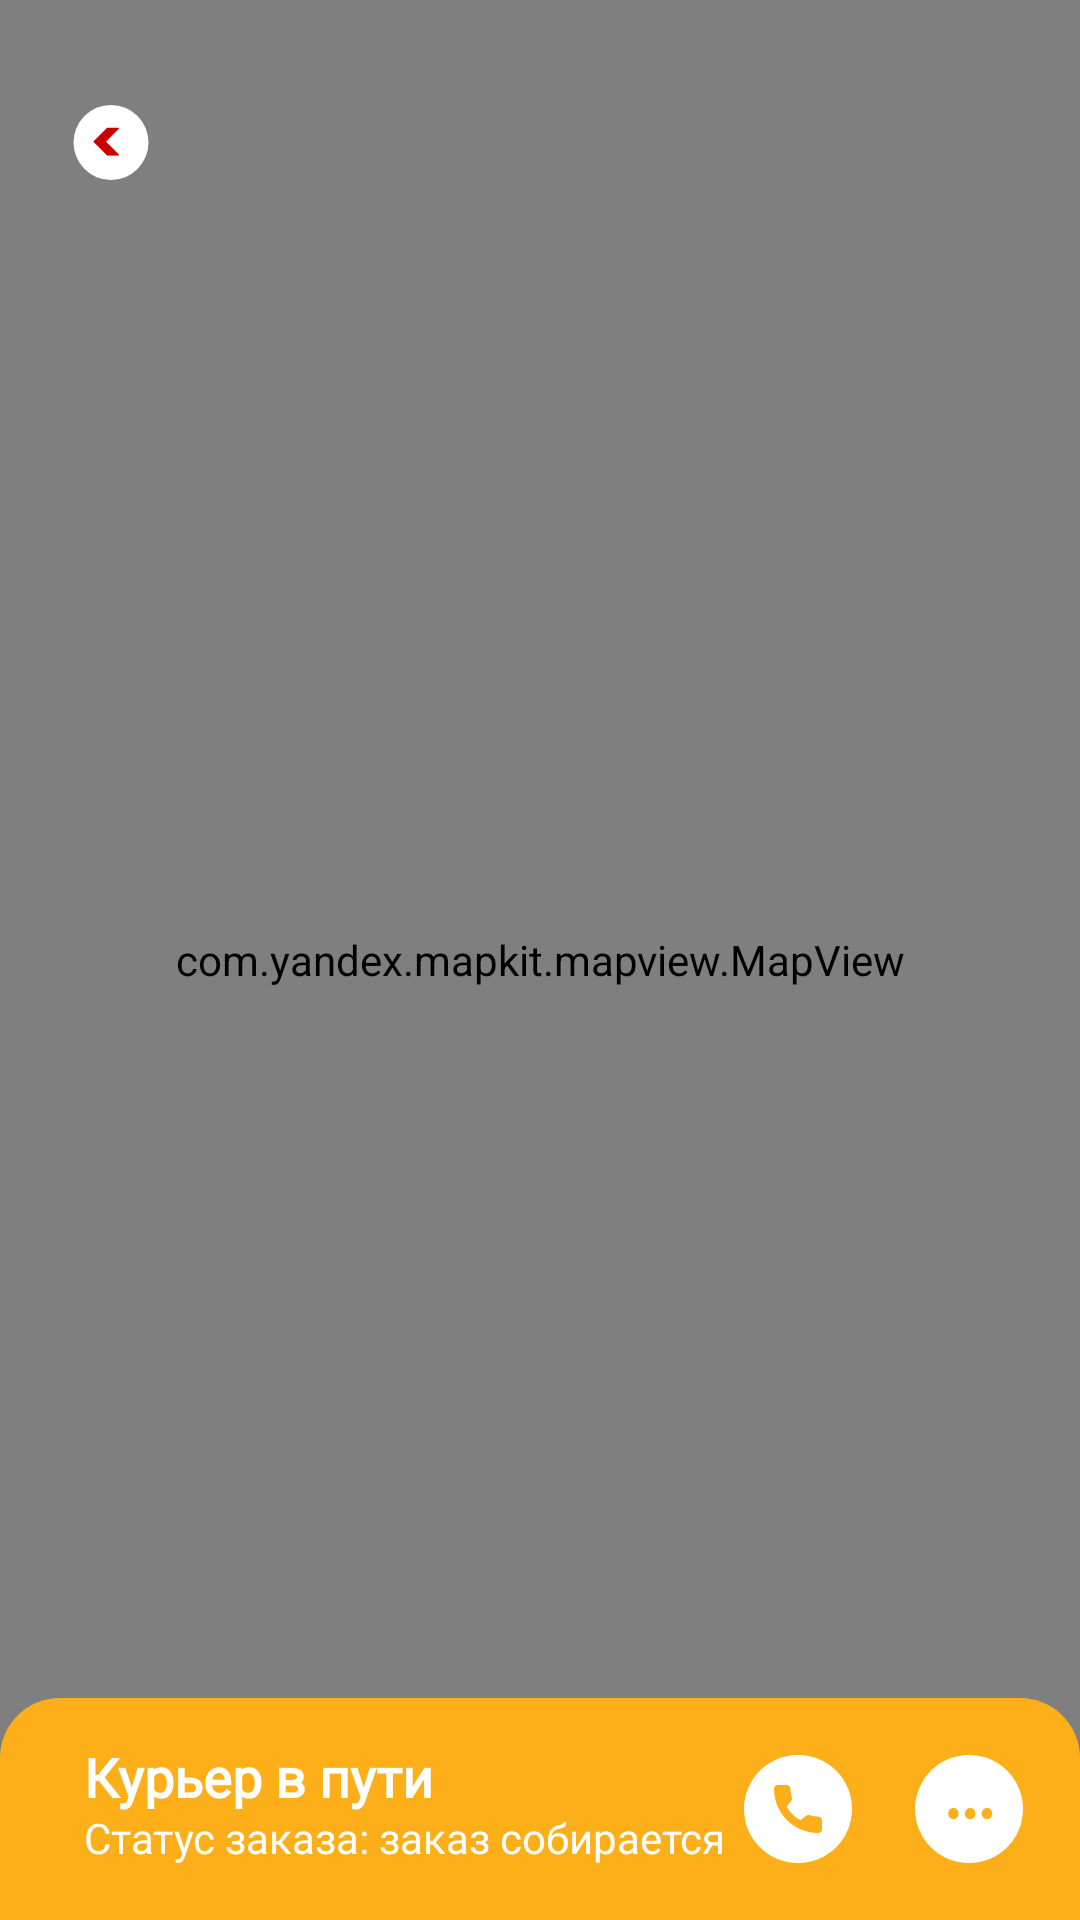

The Android layout XML behind this screen, and the referenced resources:
<!-- AndroidManifest.xml: application theme Theme.SpeedWalk -->
<!-- res/layout/fragment_map_order.xml -->
<?xml version="1.0" encoding="utf-8"?>
<FrameLayout xmlns:android="http://schemas.android.com/apk/res/android"
             xmlns:tools="http://schemas.android.com/tools"
             android:layout_width="match_parent"
             android:layout_height="match_parent"
             tools:context=".fragments.MapOrder">

    <com.yandex.mapkit.mapview.MapView
            android:id="@+id/mapview"
            android:layout_width="match_parent"
            android:layout_height="match_parent"/>

    <androidx.appcompat.widget.AppCompatButton android:layout_width="40dp" android:layout_height="40dp"
                                               android:background="@drawable/group_29"
                                               android:layout_marginTop="30dp"
                                               android:id="@+id/back"
                                               android:layout_marginStart="17dp"/>
    <FrameLayout android:layout_width="match_parent" android:layout_height="74dp"
                 android:background="@drawable/bottom_map"
                 android:layout_gravity="bottom">

        
        
        <TextView android:layout_width="wrap_content" android:layout_height="wrap_content"
                  android:text="Курьер в пути"
                  android:fontFamily="@font/lora"
                  android:textColor="@color/white"
                  android:textStyle="bold"
                  android:layout_marginTop="14dp"
                  android:layout_marginStart="28dp"
                  android:textSize="18sp"/>

        <TextView android:layout_width="wrap_content" android:layout_height="wrap_content"
                  android:text="Статус заказа: заказ собирается"
                  android:textSize="14sp"
                  android:textColor="@color/white"
                  android:layout_marginTop="37dp"
                  android:layout_marginStart="28dp"
                  android:fontFamily="@font/lora"/>

        <ImageView android:layout_width="wrap_content" android:layout_height="wrap_content"
                   android:layout_marginEnd="19dp"
                   android:layout_marginTop="16dp"
                   android:background="@drawable/group_25"
                   android:layout_gravity="end"/>

        <ImageView android:layout_width="wrap_content" android:layout_height="wrap_content"
                   android:layout_marginEnd="76dp"
                   android:layout_marginTop="19dp"
                   android:background="@drawable/group_26"
                   android:layout_gravity="end"/>

    </FrameLayout>

</FrameLayout>
<!-- resources referenced by this layout -->
<resources>
  <!-- drawable bottom_map (drawable) -->
  <?xml version="1.0" encoding="utf-8"?>
  <shape xmlns:android="http://schemas.android.com/apk/res/android">
      <corners
          android:topLeftRadius="20dp"
          android:topRightRadius="20dp"/>
      <solid android:color="#FCAF19"/>
  
  </shape>
  <!-- drawable group_26 (drawable) -->
  <vector xmlns:android="http://schemas.android.com/apk/res/android"
      android:width="36dp"
      android:height="36dp"
      android:viewportWidth="36"
      android:viewportHeight="36">
    <path
        android:pathData="M18,18m-18,0a18,18 0,1 1,36 0a18,18 0,1 1,-36 0"
        android:fillColor="#ffffff"/>
    <path
        android:pathData="M24.7368,20.5347C23.7499,20.5347 22.7832,20.3806 21.8669,20.0783C21.4198,19.9242 20.912,20.0429 20.6181,20.3427L18.8017,21.7145C16.7175,20.6021 15.3836,19.2691 14.2863,17.2L15.6211,15.4265C15.9571,15.0905 16.0775,14.5987 15.9335,14.1381C15.6286,13.216 15.4737,12.2484 15.4737,11.2632C15.4737,10.5667 14.907,10 14.2105,10H11.2632C10.5667,10 10,10.5667 10,11.2632C10,19.3886 16.6114,26 24.7368,26C25.4333,26 26,25.4333 26,24.7368V21.7979C26,21.1015 25.4333,20.5347 24.7368,20.5347Z"
        android:fillColor="#FCAF19"/>
  </vector>
  <!-- drawable group_29 (drawable) -->
  <vector xmlns:android="http://schemas.android.com/apk/res/android"
      android:width="64dp"
      android:height="64dp"
      android:viewportWidth="64"
      android:viewportHeight="64">
    <path
        android:pathData="M32,28m-20,0a20,20 0,1 1,40 0a20,20 0,1 1,-40 0"
        android:fillColor="#ffffff"/>
    <group>
      <clip-path
          android:pathData="M37,20l-15,0l-0,15l15,0z"/>
      <path
          android:pathData="M22.7474,27.2691L29.9213,20.0952C29.9826,20.0341 30.0656,19.9998 30.1522,20H36.0217C36.2018,19.9997 36.3481,20.1454 36.3484,20.3255C36.3486,20.4123 36.3141,20.4956 36.2526,20.557L29.3089,27.5L36.2526,34.443C36.3801,34.5702 36.3804,34.7767 36.2532,34.9042C36.1919,34.9657 36.1086,35.0001 36.0217,35H30.1522C30.0656,35.0001 29.9826,34.9659 29.9213,34.9048L22.7474,27.7309C22.6199,27.6037 22.6196,27.3972 22.7468,27.2697C22.747,27.2695 22.7472,27.2693 22.7474,27.2691Z"
          android:fillColor="#CA0000"/>
    </group>
  </vector>
  <style name="Theme.SpeedWalk" parent="Theme.MaterialComponents.DayNight.NoActionBar">
          
          <item name="colorPrimary">@color/purple_500</item>
          <item name="colorPrimaryVariant">@color/purple_700</item>
          <item name="colorOnPrimary">@color/white</item>
          
          <item name="colorSecondary">@color/teal_200</item>
          <item name="colorSecondaryVariant">@color/teal_700</item>
          <item name="colorOnSecondary">@color/black</item>
          
          <item name="android:statusBarColor" tools:targetApi="l">?attr/colorPrimaryVariant</item>
          
      </style>
  <!-- not gathered from this repository: default colours our renderer supplied (Android Studio template values) -->
  <color name="purple_500">#FF6200EE</color>
  <color name="purple_700">#FF3700B3</color>
  <color name="teal_200">#FF03DAC5</color>
  <color name="teal_700">#FF018786</color>
  <color name="black">#FF000000</color>
  <color name="white">#FFFFFFFF</color>
</resources>
